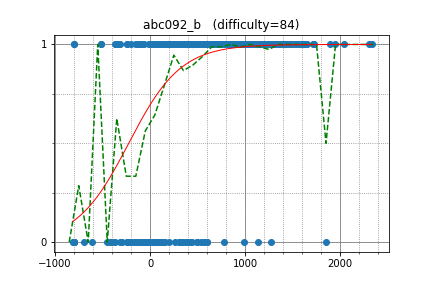

The file beside this chart, header and first rows:
Samsara_Karma, 1944.413209, 1
yehara, 1476, 1
makonagix, 1118, 1
DoUWantToKnow, 1643, 1
nkhrlab, 1151, 1
Ephemeral, 2042, 1
Peltorator, 2298, 1
rahuldugar, 1302, 1
xuzijian629, 1271, 1
tatyam, 886.1, 1
alvinasa, 668.8, 1
dserrg, 1320, 1
iwannatto, 1183, 1
yurutechdon, 1283, 1
a1i, 972.1, 1
rsk0315, 1651, 1
Tsukasad, 845.1, 1
sptea, 1215, 1
packer_jp, 1708, 1
cympfh, 1621, 1
m_tsubasa, 966.7, 1
Hora, 965.3, 1
Motsu_xe, 1272, 1
wang563681252, 1166, 1
potoooooooo, 1488, 1
hnust_sunpangbo, 1017, 1
hamasugar, 1197, 1
vist0r, 1276, 1
dermas, 907.1, 1
erbowl, 1106, 1
moltim, 1233, 1
fy6442, 850.8, 1
spawn, 1041, 1
lemty, 1130, 1
IceElement, 35.19, 1
piyushsethia1999, 820.6, 1
qjr, 820.3, 1
makecir, 1051, 1
neetsdkasu, 1123, 1
renaats, 1600, 1
bananbo, 1379, 1
mahdigh, 751.9, 1
phanta_stick, 1171, 1
htkb, 1405, 1
sin1rou, 1109, 1
zwu2016011052, 1228, 1
kokubun0293, 1177, 1
ntgo, 1112, 1
gidoichi, 1046, 1
malmal, 506.7, 1
hnust_wanglicj, 660.5, 1
ZincSabian, 1171, 1
kilattoeruru, 1193, 1
shomu36, 1113, 1
ator, 1555, 1
lunch, 1113, 1
zhaotiensn, 841.2, 1
jxf378440404, 1025, 1
agony, 1190, 1
kent_2610, 1161, 1
ynish, 826, 1
... 857 more rows
